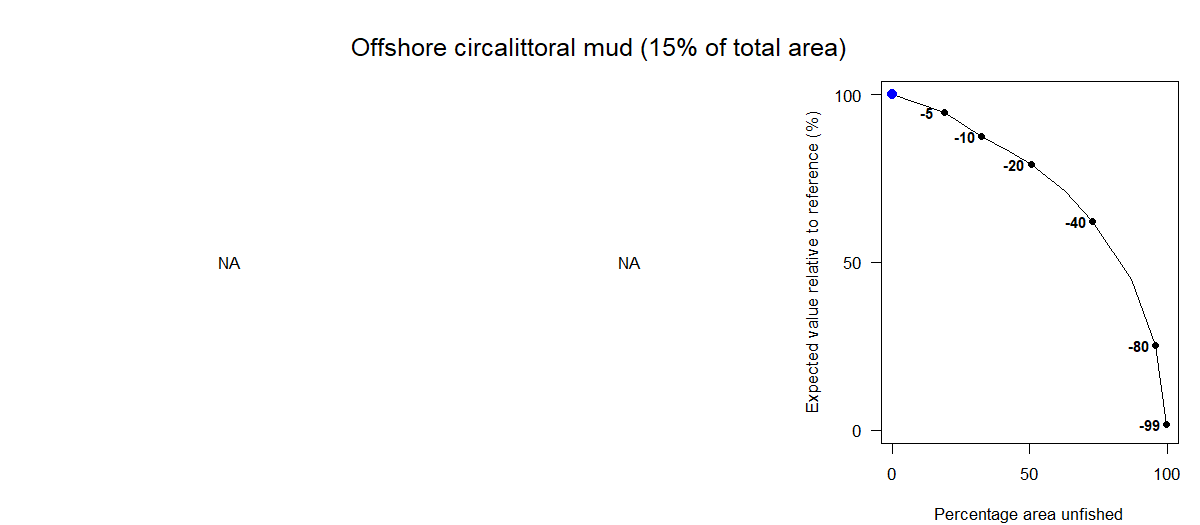

Data behind this chart, as committed beside it:
Effort reduction as a percentage, Average PD impact, Average L1 impact, Percentage area unfished, Percentage of total value, Percentage of total weight
0, NA, NA, 0, 100, 100
5, NA, NA, 18.94, 94.68, 94.85
10, NA, NA, 32.54, 87.53, 89.81
15, NA, NA, 42.69, 83.02, 85.69
20, NA, NA, 50.64, 79.19, 81.42
30, NA, NA, 62.93, 71.02, 72.78
40, NA, NA, 73, 62.35, 63.76
60, NA, NA, 87.18, 44.84, 45.87
80, NA, NA, 95.77, 25.22, 24.96
99, NA, NA, 99.88, 1.7, 1.6
